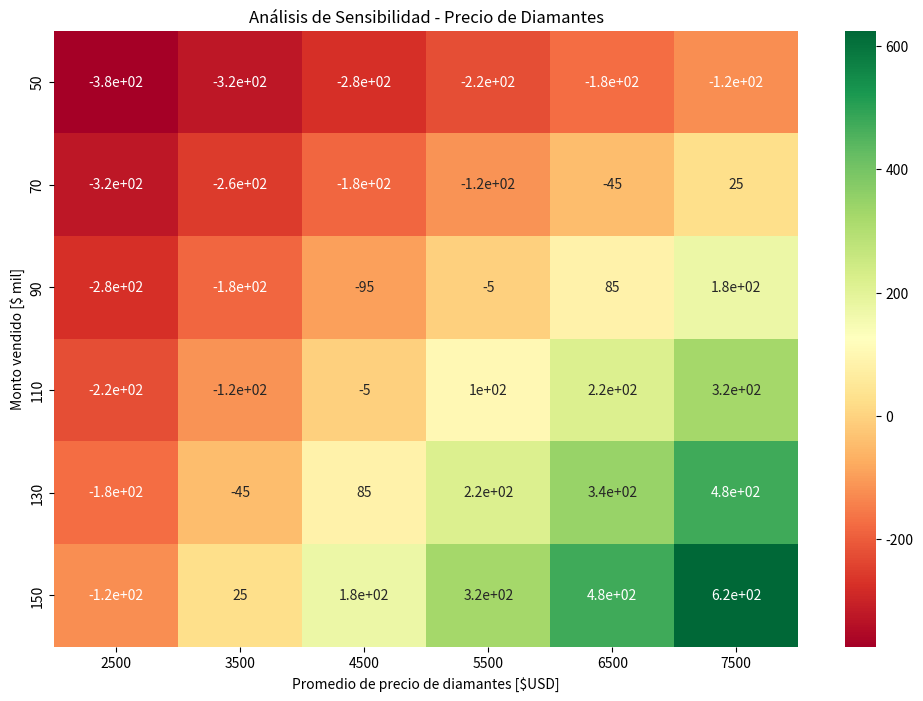

The script that saved this image:
import pandas as pd
import matplotlib.pyplot as plt
import seaborn as sns
import numpy as np

# Definir los datos
data = [
    [-375, -325, -275, -225, -175, -125],
    [-325, -255, -185, -115, -45, 25],
    [-275, -185, -95, -5, 85, 175],
    [-225, -115, -5, 105, 215, 325],
    [-175, -45, 85, 215, 345, 475],
    [-125, 25, 175, 325, 475, 625]
]

# Crear el DataFrame
df = pd.DataFrame(data, index=[50, 70, 90, 110, 130, 150], columns=[2500, 3500, 4500, 5500, 6500, 7500])

# Graficar los datos
plt.figure(figsize=(12, 8))
sns.heatmap(df, annot=True, cmap="RdYlGn")
plt.title("Análisis de Sensibilidad - Precio de Diamantes")
plt.xlabel("Promedio de precio de diamantes [$USD]")
plt.ylabel("Monto vendido [$ mil]")
plt.show()

# Análisis de sensibilidad
sensitivity = df.to_numpy()
profit_changes = []

for i in range(len(df.index)):
    for j in range(len(df.columns)):
        # Calcular el cambio de ganancia para cada combinación de monto vendido y precio
        profit_change = (sensitivity[i, j] - sensitivity[i-1, j-1]) / sensitivity[i-1, j-1] * 100
        profit_changes.append(profit_change)

# Crear un DataFrame con los cambios de ganancia
sensitivity_df = pd.DataFrame({
    "Monto vendido [$ mil]": np.repeat(df.index, len(df.columns)),
    "Promedio de precio de diamantes [$USD]": np.tile(df.columns, len(df.index)),
    "Cambio de ganancia (%)": profit_changes
})

# Mostrar el análisis de sensibilidad
print(sensitivity_df)